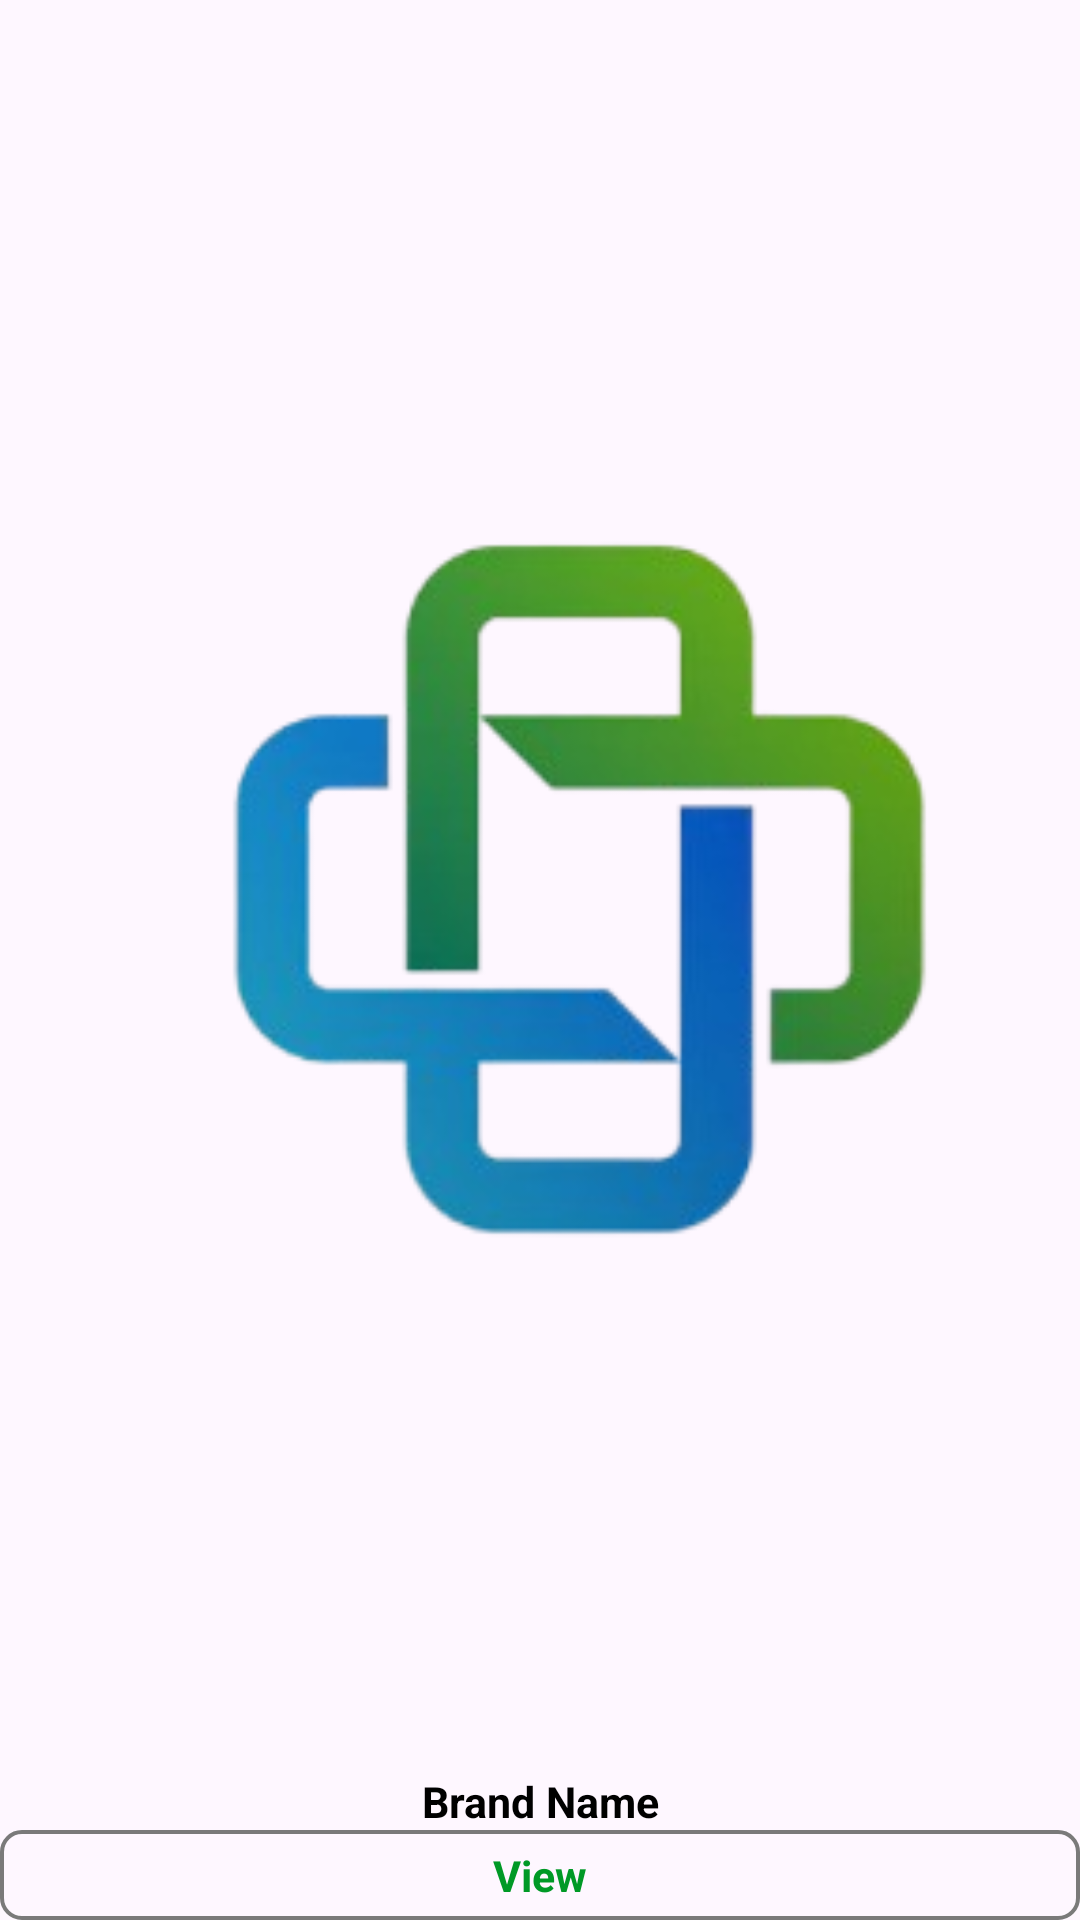

Android layout source for this screen:
<!-- AndroidManifest.xml: application theme Theme.Material3.Light.NoActionBar -->
<!-- res/layout/brands_item.xml -->
<?xml version="1.0" encoding="utf-8"?>
<LinearLayout
    xmlns:android="http://schemas.android.com/apk/res/android"
    android:layout_width="130dp"
    android:layout_height="wrap_content"
    android:layout_marginStart="9.10dp"
    android:layout_marginEnd="2.6dp"
    android:layout_marginTop="2.6dp"
    android:orientation="vertical">

    
    <ImageView
        android:id="@+id/ivBrandImage"
        android:layout_width="match_parent"
        android:layout_height="0dp"
        android:layout_margin="6.50dp"
        android:layout_weight="1"
        android:src="@drawable/app_logo"
        android:contentDescription="Brand_image" />

    
    <TextView
        android:id="@+id/tvBrandName"
        android:layout_width="match_parent"
        android:layout_height="wrap_content"
        android:layout_marginTop="3.90dp"
        android:text="Brand Name"
        android:textColor="@color/black"
        android:textSize="14.30dp"
        android:textStyle="bold"
        android:gravity="center" />

    
    <TextView
        android:id="@+id/tvSeeAll"
        android:layout_width="match_parent"
        android:layout_height="wrap_content"
        android:background="@drawable/see_all_bg"
        android:gravity="center"
        android:padding="5.20dp"
        android:text="View"
        android:textColor="@color/green"
        android:textSize="14.30dp"
        android:textStyle="bold" />

</LinearLayout>
<!-- resources referenced by this layout -->
<resources>
  <color name="black">#FF000000</color>
  <color name="green">#009926</color>
  <!-- drawable app_logo: png bitmap (drawable, 36164 bytes) -->
  <!-- drawable see_all_bg (drawable) -->
  <?xml version="1.0" encoding="utf-8"?>
  <shape android:shape="rectangle" xmlns:android="http://schemas.android.com/apk/res/android">
      <stroke android:width="1.30dp"
          android:color="#7a7a7a"/>
      <corners android:radius="6.50dp"/>
  </shape>
</resources>
